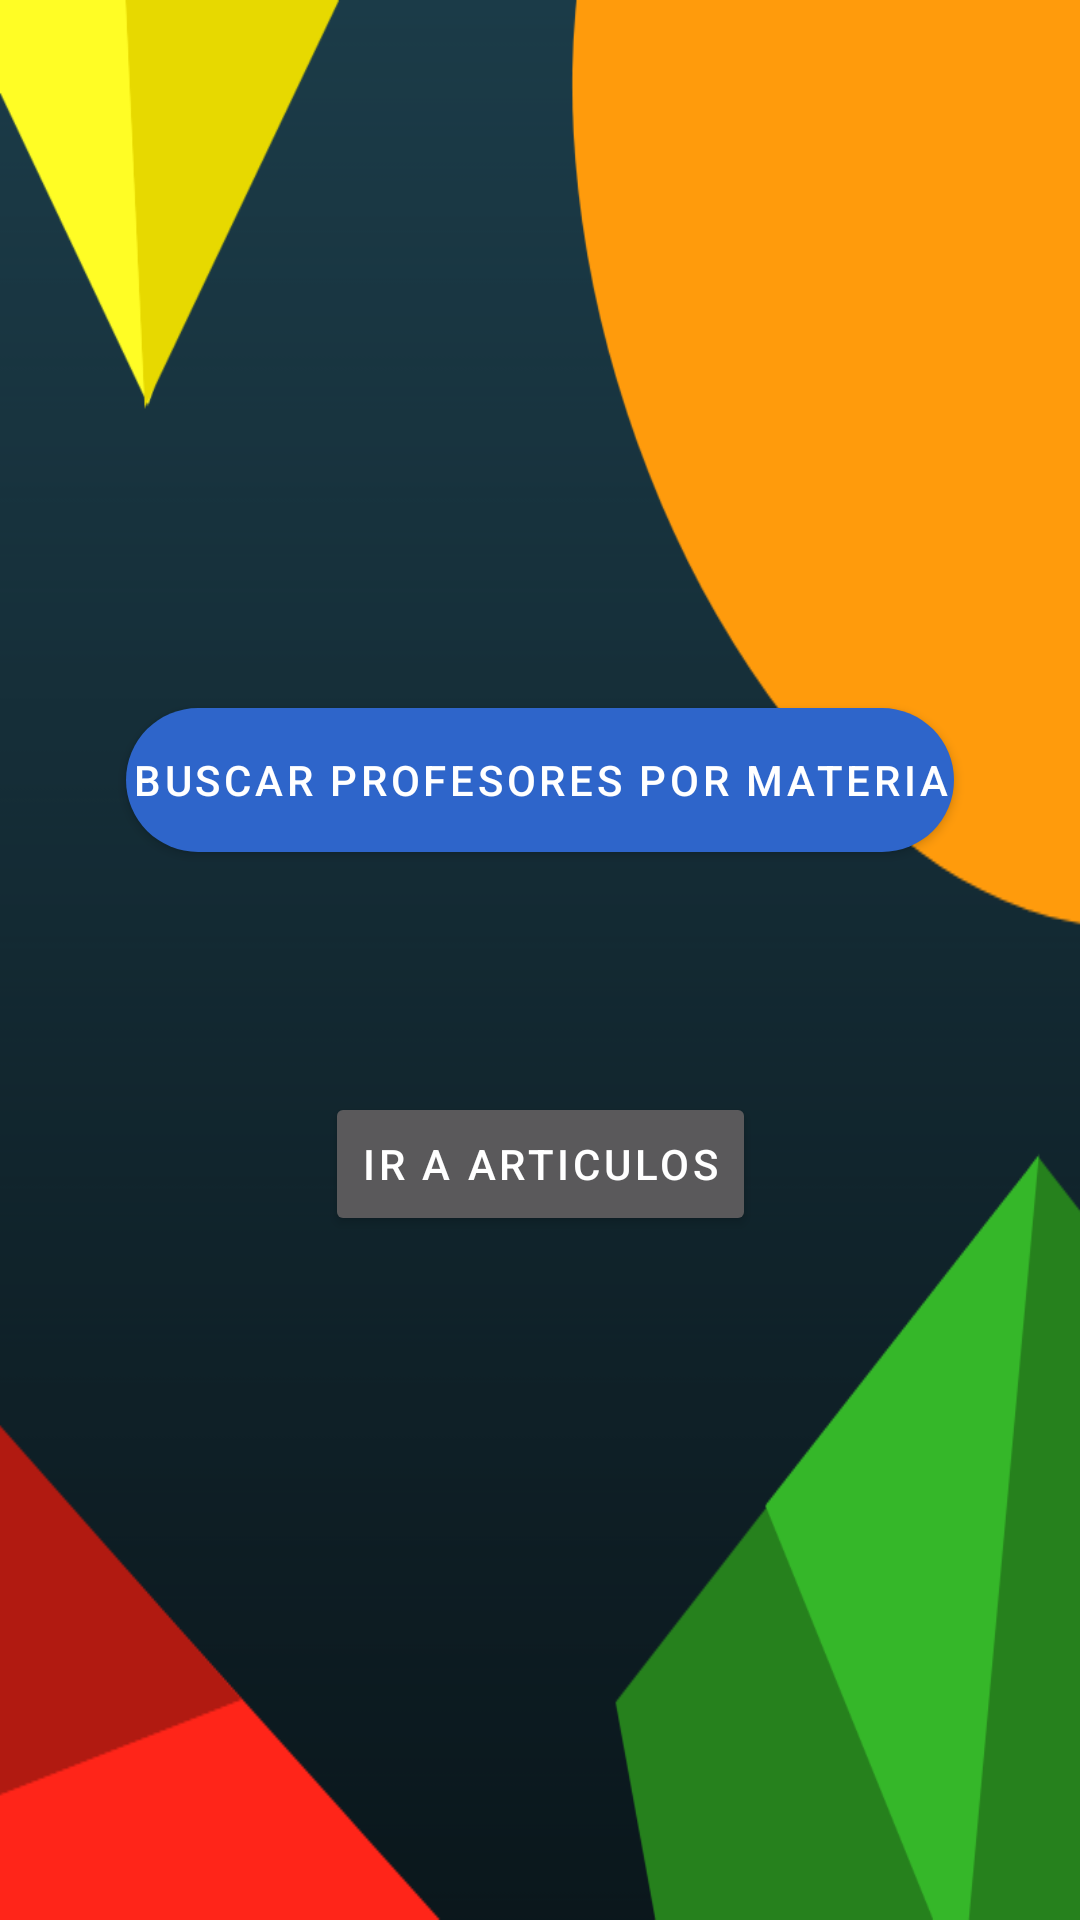

Here is an Android app screen rendered from its layout file. Give the layout XML and the strings, colors and styles it references.
<!-- AndroidManifest.xml: application theme AppTheme -->
<!-- res/layout/activity_main_page.xml -->
<?xml version="1.0" encoding="utf-8"?>
<android.support.constraint.ConstraintLayout
    xmlns:android="http://schemas.android.com/apk/res/android"
    xmlns:app="http://schemas.android.com/apk/res-auto"
    xmlns:tools="http://schemas.android.com/tools"
    android:layout_width="match_parent"
    android:layout_height="match_parent"
    android:background="@drawable/background_inicio"
    tools:context=".activities.MainPage">

    <Button
        android:id="@+id/btn_list_teachers"
        android:layout_width="276dp"
        android:layout_height="wrap_content"
        android:layout_marginTop="236dp"
        android:background="@drawable/button_style1"
        android:text="Buscar profesores por MAteria"
        android:textAppearance="@style/TextAppearance.MaterialComponents.Button"
        android:textColor="#fff"
        app:layout_constraintEnd_toEndOf="parent"
        app:layout_constraintHorizontal_bias="0.5"
        app:layout_constraintStart_toStartOf="parent"
        app:layout_constraintTop_toTopOf="parent" />

    <Button
        android:id="@+id/btn_articles"
        android:layout_width="wrap_content"
        android:layout_height="wrap_content"
        android:layout_marginTop="80dp"
        android:text="Ir a articulos"
        android:textAppearance="@style/TextAppearance.MaterialComponents.Button"
        android:textColor="#fff"
        app:layout_constraintEnd_toEndOf="@+id/btn_list_teachers"
        app:layout_constraintHorizontal_bias="0.5"
        app:layout_constraintStart_toStartOf="@+id/btn_list_teachers"
        app:layout_constraintTop_toBottomOf="@+id/btn_list_teachers" />

    <TextView
        android:id="@+id/tv_welcome_std"
        android:layout_width="wrap_content"
        android:layout_height="wrap_content"
        android:layout_marginTop="148dp"
        android:textSize="30dp"
        android:background="@drawable/gradient_background"
        android:textAppearance="@style/Base.TextAppearance.AppCompat.Title"
        app:layout_constraintEnd_toEndOf="parent"
        android:textColor="#fff"
        app:layout_constraintStart_toStartOf="parent"
        app:layout_constraintTop_toTopOf="parent" />

</android.support.constraint.ConstraintLayout>
<!-- resources referenced by this layout -->
<resources>
  <!-- drawable background_inicio: png bitmap (drawable, 25069 bytes) -->
  <!-- drawable button_style1 (drawable) -->
  <?xml version="1.0" encoding="utf-8"?>
  <shape xmlns:android="http://schemas.android.com/apk/res/android">
      <solid
          android:color="#2e65ca"></solid>
      <corners
          android:radius="270dp"></corners>
  </shape>
  <!-- drawable gradient_background (drawable) -->
  <?xml version="1.0" encoding="utf-8"?>
  <shape xmlns:android="http://schemas.android.com/apk/res/android">
      <gradient
          android:type="radial"
          android:centerColor="@color/colorDark"
          android:gradientRadius="700dp"
          />
  </shape>
  <style name="AppTheme" parent="Theme.AppCompat.NoActionBar">
          <item name="colorPrimary">@color/colorPrimary</item>
          <item name="colorPrimaryDark">@color/colorPrimaryDark</item>
          <item name="colorAccent">@color/colorAccent</item>
          <item name="android:statusBarColor">@color/colorDark</item>
      </style>
  <color name="colorDark">#000</color>
  <color name="colorPrimary">#ff9800</color>
  <color name="colorPrimaryDark">#f57c00</color>
  <color name="colorAccent">#f4f6ff</color>
</resources>
